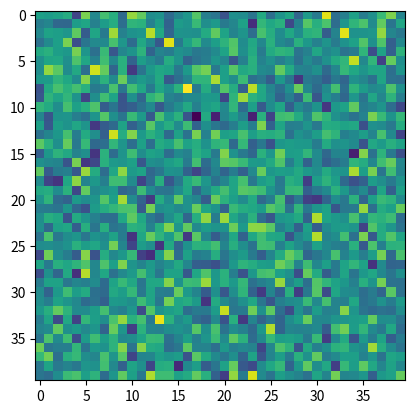

Here is the Python script that generated this plot:
import matplotlib.pyplot as plt
import numpy as np
import math as m
import scipy.integrate as intg

###
Ho = 70  # Hubble constant today (units = km.s^-1.Mpc^-1)
Om = 0.3  # Normalized density parameter for matter (units = 1)
Or = 0  # Normalized density parameter for radiations (units = 1)
Ov = 0.7  # Normalized density parameter for vacuum (units = 1)
OT = 1  # Normalized total density parameter (units = 1)
sigma8 = 0.8  # RMS density parameter at 8 h^-1 Mpc (units = 1)
ns = 0.96  # Inflation exponent in Power spectrum law (units = 1)
k = 0  # Curvature -1, 0 ( <=> Omega_T = 1) or 1 (units = 1)
h = 0.7


def transfer_Function_BKKS(k,Om = 0.3,h= 0.7):
    '''Transfer function at wavenumber k (units Mpc^-1)'''
    theta = 1
    q = k * theta ** 0.5 / (Om * h ** 2)  # Mpc
    return (np.log(1 + 2.34 * q) / (2.34 * q)) * np.power(1 + 3.89 * q + np.power(16.1 * q, 2) + np.power(5.46 * q, 3) + np.power(6.71 * q, 4), -0.25)


def window(y):
    '''Window function in Fourier space, the product with which allows to get rid of low values of radius or mass'''
    return (3 * (np.sin(y) / y - np.cos(y)) / np.power(y, 2))

# As = sigma8 ** 2 * (2 * m.pi) ** 3 / (4*m.pi*intg.quad(lambda K : K **  ns *  transfer_Function_BKKS(K) ** 2 * abs( window(K * 8/ h))** 2 * K ** 2, 0, m.inf,limit = 100)[0])
As = 6027309.4271296235

def initial_Power_Spectrum_BKKS(K):
    '''spatial part of Power spectrum (units = Mpc^3) at wavenumber k (units = Mpc^-1)'''
    return (As * np.multiply(np.power(K,ns),np.power(transfer_Function_BKKS(K),2)))




#GENERATE WHITE NOISE
N = 40
delta_r = 100 #Mpc ie entre 2 points on met 1000Mpc
delta_k = 1/delta_r # à corriger avec un 2pi ?
noise = np.random.normal(0, 1, size= (N,N,N))
print(noise)
# plt.imshow(noise[N//2,:,:])
# plt.show()
# FOURIER SPACE
# NOISE = np.fft.fftn(noise,axes = [0,1,2])
NOISE = np.fft.rfftn(noise,axes = [0,1,2])
# print(NOISE.shape)
noise = np.fft.irfftn(NOISE[N//2,:,:])
print(noise)
plt.imshow(noise)
plt.show()
Kx = np.fft.fftfreq(N,d=delta_r)
Rx = np.fft.fftfreq(N,d=delta_k)
print(Kx)
print(Rx)
# Kx
# K = np.sqrt(np.array([[[(k1*delta_k)**2+(k2*delta_k)**2+(k3*delta_k)**2 for k3 in range(N)] for k2 in range(N)] for k1 in range(N)]))
K = np.sqrt(np.array([[[(k1*delta_k)**2+(k2*delta_k)**2+(k3*delta_k)**2 for k3 in Kx] for k2 in Kx] for k1 in Kx]))
P = initial_Power_Spectrum_BKKS(K) ### OK JE CROIS QUE L'ORDRE DES K EST A REVOIR !!
sqP = np.nan_to_num(np.sqrt(P))
# sqPNO = np.multiply(sqP,NOISE)

# BACK TO SPATIAL SPACE
# p = np.fft.ifftn(P)
# print(p)
# p = np.fft.irfftn(P)
# sqpno = np.fft.ifftn(sqPNO,axes = [0,1,2])
# sqpno = np.fft.irfftn(sqPNO)

#TOMOGRAPHIE :
# p2D = p[int(N/2),:,:]
# sqpno2D = sqpno[int(N/2),:,:]
# # print(p2D)
# # 2D plot (tomographie milieu)
# x = np.linspace(1,N,N)
# y = x
# x,y = np.meshgrid(x,y)
# plt.contourf(x,y,sqpno2D)
# plt.colorbar()
# plt.show()




